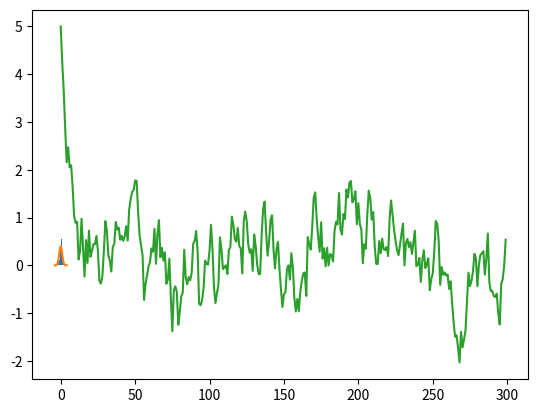

This figure's Python source:
import numpy as np
import matplotlib.pyplot as plt

def markov_chain(x):
    return 0.9*x + np.random.normal()*np.sqrt(0.19)

K = 300
x = np.zeros(shape=K)
x[0] = 5
for index in range(K-1):
    x[index+1] = markov_chain(x[index])

x_axis = np.linspace(start=-4, stop=4, num=100)

print('Preparing the plot ...')
plt.hist(x, bins=10, density=True)
plt.plot(x_axis, 1 / np.sqrt(2*np.pi) * np.exp(-0.5 * x_axis**2))
print('Opening the plot ...')
plt.show()
print('Plot closed!')

print('Preparing the plot ...')
plt.plot(x)
print('Opening the plot ...')
plt.show()
print('Plot closed!')

mean = np.mean(x)
var = np.var(x)
print('Estimates of mean and variance from x are: ', mean, var)